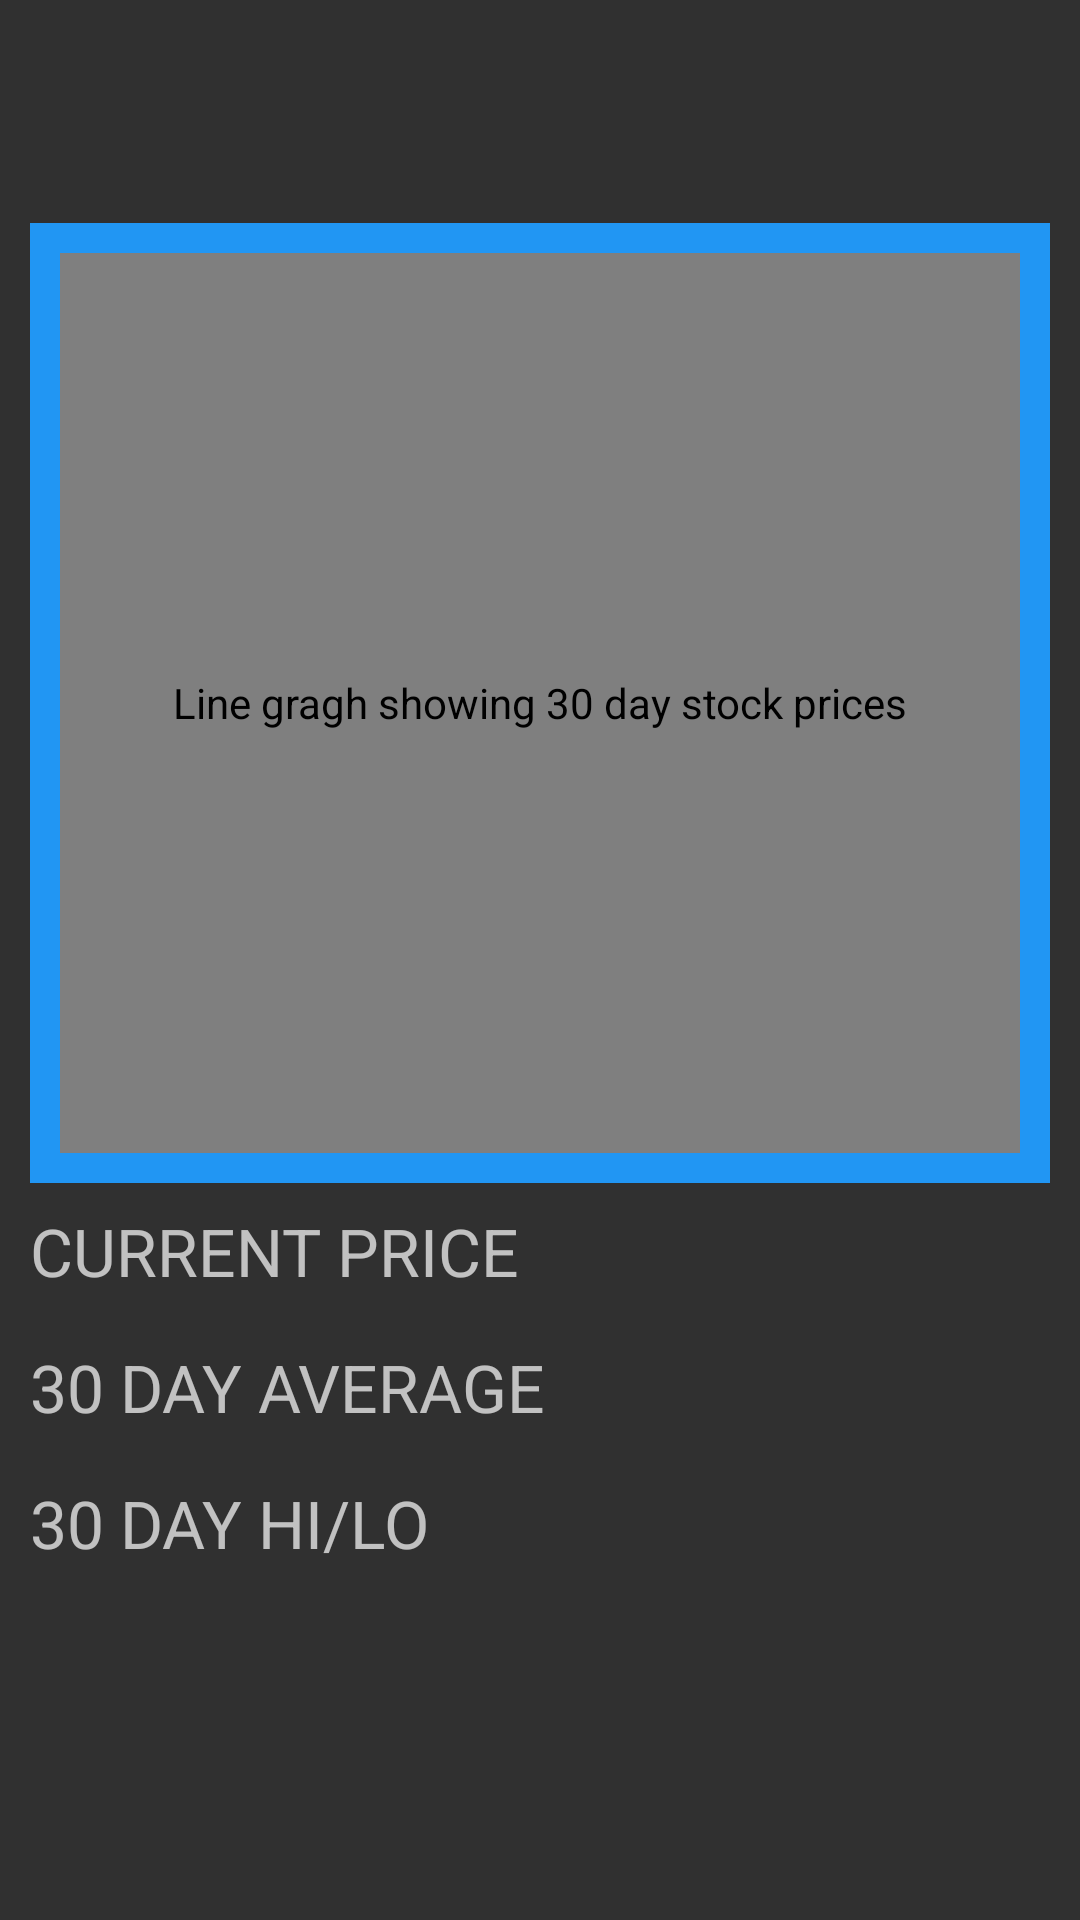

Reconstruct the res/layout file that produces this screen, plus the resources it refers to.
<!-- AndroidManifest.xml: application theme AppTheme -->
<!-- res/layout/activity_detail.xml -->
<?xml version="1.0" encoding="utf-8"?>
<ScrollView xmlns:android="http://schemas.android.com/apk/res/android"

    xmlns:tools="http://schemas.android.com/tools"
    android:layout_width="match_parent"
    android:layout_height="match_parent"
    android:layout_marginBottom="30dp">


    <LinearLayout
        android:layout_width="match_parent"
        android:layout_height="wrap_content"
        android:layout_margin="@dimen/detail_container_margin"
        android:orientation="vertical">


        <TextView
            android:id="@+id/tv_symbol_name"
            android:layout_width="wrap_content"
            android:layout_height="wrap_content"
            android:paddingBottom="@dimen/detail_symbol_name_padding"
            android:paddingTop="@dimen/detail_symbol_name_padding"
            android:textAllCaps="true"
            android:textSize="@dimen/detail_symbol_name_textsize"
            tools:text="GOOG" />


        <FrameLayout
            android:layout_width="match_parent"
            android:layout_height="wrap_content"
            android:background="@color/material_blue_500"
            android:padding="@dimen/detail_chartview_container_padding">

            <TextView
                android:id="@+id/tv_detail_no_connection_message"
                style="@style/BidPriceTextStyle"
                android:layout_width="match_parent"
                android:layout_height="match_parent"
                android:gravity="center"
                android:text="@string/detail_no_network_connection_textview"
                android:visibility="gone" />

            <com.db.chart.view.LineChartView xmlns:chart="http://schemas.android.com/apk/res-auto"
                android:id="@+id/linechart"
                android:layout_width="match_parent"
                android:layout_height="@dimen/detail_chartview_layout_height"
                android:contentDescription="@string/cd_chartview"/>

            <ProgressBar
                android:layout_width="wrap_content"
                android:layout_height="wrap_content"
                android:id="@+id/progress_spinner_chartview"
                android:progressDrawable="@drawable/circle_progress_bar"
                android:visibility="gone"
                android:layout_gravity="center"/>

        </FrameLayout>

        <LinearLayout
            android:layout_width="match_parent"
            android:layout_height="wrap_content">

            <TextView
                style="@style/StockSymbolTextStyleSmall"
                android:layout_width="wrap_content"
                android:layout_height="wrap_content"
                android:paddingBottom="@dimen/detail_static_text_padding"
                android:paddingTop="@dimen/detail_static_text_padding"
                android:text="@string/detail_static_current_price"
                android:id="@+id/label_current_price"

                />

            <TextView
                android:id="@+id/tv_current_bid_price"
                style="@style/BidPriceTextStyle"
                android:layout_width="match_parent"
                android:layout_height="match_parent"
                android:gravity="center_vertical|end"
                android:paddingEnd="@dimen/detail_common_textview_padding_left_right"
                android:paddingLeft="@dimen/detail_common_textview_padding_left_right"
                android:paddingRight="@dimen/detail_common_textview_padding_left_right"
                android:paddingStart="@dimen/detail_common_textview_padding_left_right"
                tools:text="1000.00" />
        </LinearLayout>

        <LinearLayout
            android:layout_width="match_parent"
            android:layout_height="wrap_content">

            <TextView
                style="@style/StockSymbolTextStyleSmall"
                android:layout_width="wrap_content"
                android:layout_height="wrap_content"
                android:paddingBottom="@dimen/detail_static_text_padding"
                android:paddingTop="@dimen/detail_static_text_padding"
                android:text="@string/detail_static_30_day_average"
                android:id="@+id/label_30_day_average"

                />

            <TextView
                android:id="@+id/tv_thirty_day_average"
                style="@style/BidPriceTextStyle"
                android:layout_width="match_parent"
                android:layout_height="match_parent"
                android:gravity="center_vertical|end"
                android:paddingEnd="@dimen/detail_common_textview_padding_left_right"
                android:paddingLeft="@dimen/detail_common_textview_padding_left_right"
                android:paddingRight="@dimen/detail_common_textview_padding_left_right"
                android:paddingStart="@dimen/detail_common_textview_padding_left_right"
                tools:text="1000.00" />
        </LinearLayout>

        <LinearLayout
            android:layout_width="match_parent"
            android:layout_height="wrap_content">

            <TextView
                style="@style/StockSymbolTextStyleSmall"
                android:layout_width="wrap_content"
                android:layout_height="wrap_content"
                android:paddingBottom="@dimen/detail_static_text_padding"
                android:paddingTop="@dimen/detail_static_text_padding"
                android:text="@string/detail_static_30_day_hi_lo"
                android:id="@+id/label_30_day_hilo"

                />

            <TextView
                android:id="@+id/tv_high_low"
                style="@style/BidPriceTextStyle"
                android:layout_width="match_parent"
                android:layout_height="match_parent"
                android:gravity="center_vertical|end"
                android:paddingEnd="@dimen/detail_common_textview_padding_left_right"
                android:paddingLeft="@dimen/detail_common_textview_padding_left_right"
                android:paddingRight="@dimen/detail_common_textview_padding_left_right"
                android:paddingStart="@dimen/detail_common_textview_padding_left_right"
                tools:text="1000.00/23.23" />
        </LinearLayout>

    </LinearLayout>
</ScrollView>
<!-- resources referenced by this layout -->
<resources>
  <color name="material_blue_500">#2196F3</color>
  <dimen name="detail_chartview_container_padding">10dp</dimen>
  <dimen name="detail_chartview_layout_height">300dp</dimen>
  <dimen name="detail_common_textview_padding_left_right">10sp</dimen>
  <dimen name="detail_container_margin">10dp</dimen>
  <dimen name="detail_static_text_padding">8dp</dimen>
  <dimen name="detail_symbol_name_padding">8dp</dimen>
  <dimen name="detail_symbol_name_textsize">36sp</dimen>
  <string name="cd_chartview">Line gragh showing 30 day stock prices</string>
  <string name="detail_no_network_connection_textview">No network connection</string>
  <string name="detail_static_30_day_average">30 Day Average</string>
  <string name="detail_static_30_day_hi_lo">30 Day Hi/Lo</string>
  <string name="detail_static_current_price">Current Price</string>
  <style name="BidPriceTextStyle">
      <item name="android:textSize">20sp</item>
    </style>
  <style name="StockSymbolTextStyleSmall">
      <item name="android:textSize">22sp</item>
      <item name="android:textAllCaps">true</item>
    </style>
  <style name="AppTheme" parent="Theme.AppCompat">
        <item name="colorPrimary">@color/material_blue_500</item>
        <item name="colorPrimaryDark">@color/material_blue_700</item>
      
    </style>
  <color name="material_blue_700">#1976D2</color>
</resources>
